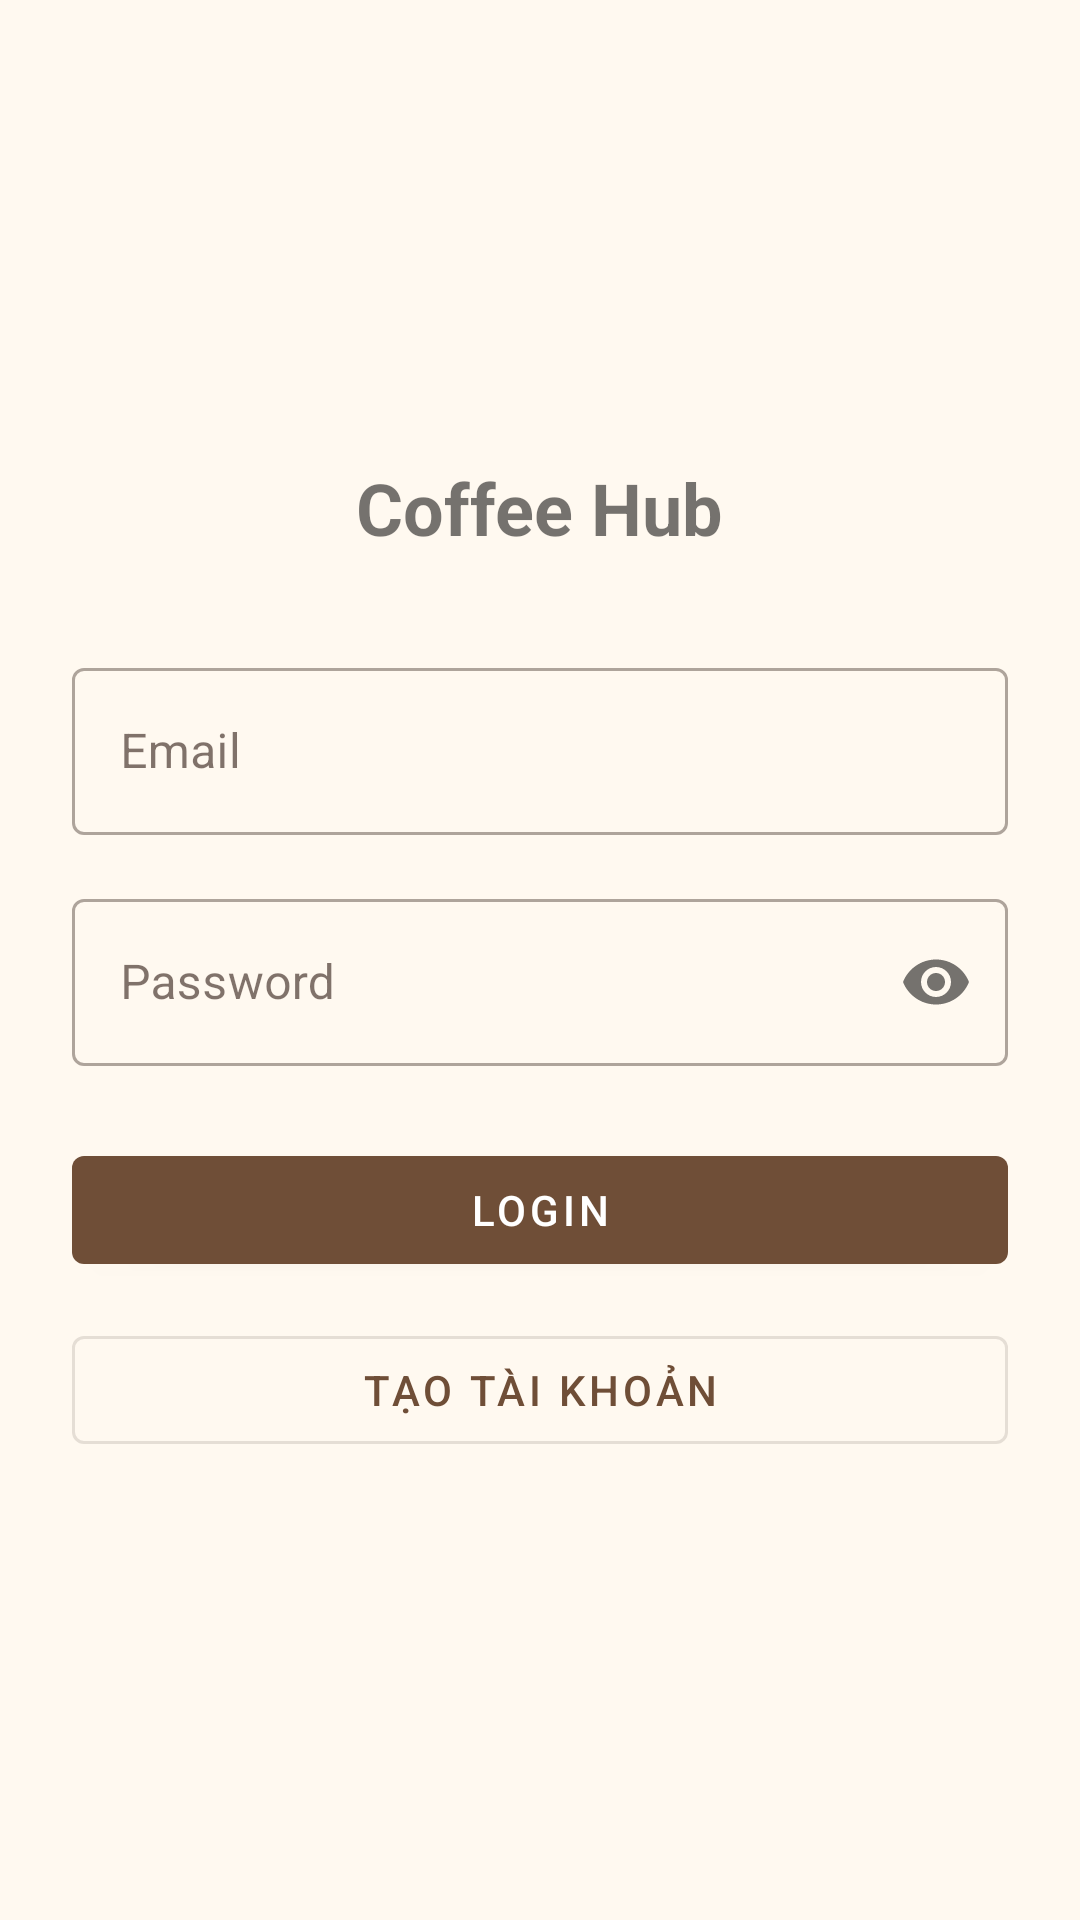

The Android layout XML behind this screen, and the referenced resources:
<!-- AndroidManifest.xml: application theme Theme.CoffeeHub -->
<!-- res/layout/fragment_login_new.xml -->
<?xml version="1.0" encoding="utf-8"?>
<androidx.constraintlayout.widget.ConstraintLayout xmlns:android="http://schemas.android.com/apk/res/android"
    xmlns:app="http://schemas.android.com/apk/res-auto"
    android:layout_width="match_parent"
    android:layout_height="match_parent"
    android:padding="24dp">

    <LinearLayout
        android:layout_width="0dp"
        android:layout_height="wrap_content"
        android:orientation="vertical"
        android:gravity="center"
        app:layout_constraintTop_toTopOf="parent"
        app:layout_constraintBottom_toBottomOf="parent"
        app:layout_constraintStart_toStartOf="parent"
        app:layout_constraintEnd_toEndOf="parent">

        <TextView
            android:layout_width="wrap_content"
            android:layout_height="wrap_content"
            android:text="Coffee Hub"
            android:textSize="24sp"
            android:textStyle="bold"
            android:layout_marginBottom="32dp" />

        <com.google.android.material.textfield.TextInputLayout
            android:layout_width="match_parent"
            android:layout_height="wrap_content"
            style="@style/Widget.MaterialComponents.TextInputLayout.OutlinedBox">

            <com.google.android.material.textfield.TextInputEditText
                android:id="@+id/inputEmail"
                android:layout_width="match_parent"
                android:layout_height="wrap_content"
                android:hint="Email"
                android:inputType="textEmailAddress" />
        </com.google.android.material.textfield.TextInputLayout>

        <com.google.android.material.textfield.TextInputLayout
            android:layout_width="match_parent"
            android:layout_height="wrap_content"
            android:layout_marginTop="16dp"
            style="@style/Widget.MaterialComponents.TextInputLayout.OutlinedBox"
            app:passwordToggleEnabled="true">

            <com.google.android.material.textfield.TextInputEditText
                android:id="@+id/inputPassword"
                android:layout_width="match_parent"
                android:layout_height="wrap_content"
                android:hint="Password"
                android:inputType="textPassword" />
        </com.google.android.material.textfield.TextInputLayout>

        <com.google.android.material.button.MaterialButton
            android:id="@+id/btnLogin"
            android:layout_width="match_parent"
            android:layout_height="wrap_content"
            android:text="Login"
            android:layout_marginTop="24dp" />

        <com.google.android.material.button.MaterialButton
            android:id="@+id/btnRegister"
            android:layout_width="match_parent"
            android:layout_height="wrap_content"
            android:text="Tạo tài khoản"
            style="@style/Widget.MaterialComponents.Button.OutlinedButton"
            android:layout_marginTop="12dp" />

        <ProgressBar
            android:id="@+id/progress"
            android:layout_width="48dp"
            android:layout_height="48dp"
            android:visibility="gone"
            android:layout_marginTop="16dp" />

    </LinearLayout>

</androidx.constraintlayout.widget.ConstraintLayout>
<!-- resources referenced by this layout -->
<resources>
  <style name="Theme.CoffeeHub" parent="Theme.MaterialComponents.DayNight.NoActionBar">
          
          <item name="colorPrimary">@color/coffee_brown</item>
          <item name="colorPrimaryVariant">@color/dark_coffee</item>
          <item name="colorOnPrimary">@color/white</item>
          
          
          <item name="colorSecondary">@color/cream_beige</item>
          <item name="colorSecondaryVariant">@color/coffee_brown</item>
          <item name="colorOnSecondary">@color/dark_coffee</item>
          
          
          <item name="colorSurface">@color/light_cream</item>
          <item name="colorOnSurface">@color/dark_coffee</item>
          <item name="android:colorBackground">@color/light_cream</item>
          
          
          <item name="android:statusBarColor">@color/coffee_brown</item>
          <item name="android:windowLightStatusBar">false</item>
      </style>
  <color name="coffee_brown">#6F4E37</color>
  <color name="dark_coffee">#2C1810</color>
  <color name="white">#FFFFFFFF</color>
  <color name="cream_beige">#DCC7AA</color>
  <color name="light_cream">#FFF9F0</color>
</resources>
